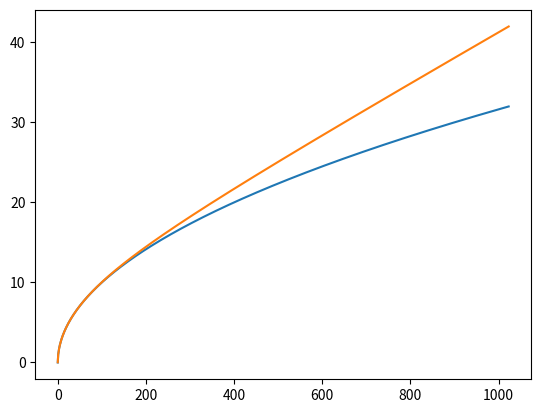

Here is the Python script that generated this plot:
import matplotlib.pyplot as plt
from math import sqrt

class Polinomial:
	def __init__(self,arr):
		if type(arr) is Polinomial:
			self.coef=arr.coef.copy()
			self.degree=len(arr.coef)
		else:
			self.coef=arr
			self.degree=len(arr)
	def getcoef(self,i):
		if i>=self.degree:return 0
		return self.coef[i]
	def __add__(self,poli):
		if type(poli) is int:return Polinomial([self.coef[0]+poli]+self.coef[1:])
		if type(poli) is Division:return Division(poli.dividend+self*poli.divisor,poli.divisor)
		l=[]
		for i in range(max(self.degree,poli.degree)):
			l.append(self.getcoef(i)+poli.getcoef(i))
		return Polinomial(l)
	def __sub__(self,poli):
		if type(poli) is int:return Polinomial([self.coef[0]-poli]+self.coef[1:])
		if type(poli) is Division:return Division(poli.dividend+self*poli.divisor,poli.divisor)
		l=[]
		for i in range(max(self.degree,poli.degree)):
			l.append(self.getcoef(i)-poli.getcoef(i))
		return Polinomial(l)
	def upgrade(self):
		self.degree+=1
		self.coef.insert(0,0)
	def downgrade(self):
		self.degree-=1
		self.coef.pop(0)
	def __mul__(self,poli):
		if type(poli) is Division:return Division(self*poli.dividend,poli.divisor)
		if type(poli) is int or type(poli) is float:
			l=[]
			for i in self.coef:
				l.append(i*poli)
			return Polinomial(l)
		if type(poli) is Polinomial:
			a,b=self,Polinomial(poli)
			res=Polinomial([])
			for i in a.coef:
				res+=b*i
				b.upgrade()
			return res
	def __truediv__(self,b):
		if type(b) is Polinomial:return Division(self,b)
		if type(b) is Division:return Division(b.divisor*self,b.dividend)
		if type(b) is int or type(b) is float:return self*1/b
	def __call__(self,x):
		res=0
		if type(x) is Polinomial:res=Polinomial([0])
		if type(x) is Division:res=Division(Polinomial([0]),Polinomial([1]))
		for i in range(len(self.coef)-1,-1,-1):
			res*=x
			res+=self.coef[i]
		return res
	def __str__(self,rev=False):
		if self.degree==0:return ""
		res=""
		if self.coef[0]!=0:res=str(self.coef[0])
		for i,e in enumerate(self.coef[1:]):
			if e!=0:
				if e>0:res+="+"
				res+=str(e)+"x"
				if i!=0:res+="^{"+str(i+1)+"}"
		if self.coef[0]==0:return res[1:]
		return res
		
class Division:
	def __init__(self,a,b):
		self.dividend=a
		self.divisor=b
	def __mul__(self,div):
		if type(div) is Polinomial or type(div) is int or type(div) is float:return Division(self.dividend*div,self.divisor)
		if type(div) is Division:return Division(self.dividend*div.dividend,self.divisor*div.divisor)
	def __truediv__(self,div):
		if type(div) is Polinomial or type(div) is int or type(div) is float:return Division(self.dividend,self.divisor*div)
		if type(div) is Division:return Division(self.dividend*div.divisor,self.divisor*div.dividend)
	def __add__(self,poli):
		if type(poli) is Polinomial:return Division(self.dividend+poli*self.divisor,self.divisor)
		if type(poli) is Division:return Division(self.dividend*poli.divisor+self.divisor*poli.dividend,self.divisor*poli.divisor)
	def simplify(self):
		while self.dividend.coef[0]==0 and self.divisor.coef[0]==0:
			self.dividend.downgrade()
			self.divisor.downgrade()
	def __call__(self,x):
		return self.dividend(x)/self.divisor(x)
	def __str__(self):
		return "\\frac{"+str(self.dividend)+"}{"+str(self.divisor)+"}"

a=Polinomial([0,1])
x=Polinomial([0,1])

for i in range(5):
	a=(a+x/a)/2
	a.simplify()

arr1=[]
arr2=[]
for i in range(1024):
	arr1.append(sqrt(i))
	arr2.append(a(i))

plt.plot(arr1)
plt.plot(arr2)
plt.show()

a=Polinomial([0,1])
b=Polinomial([0,4,-4])

for i in range(4):
	a=b(a)

print(a)